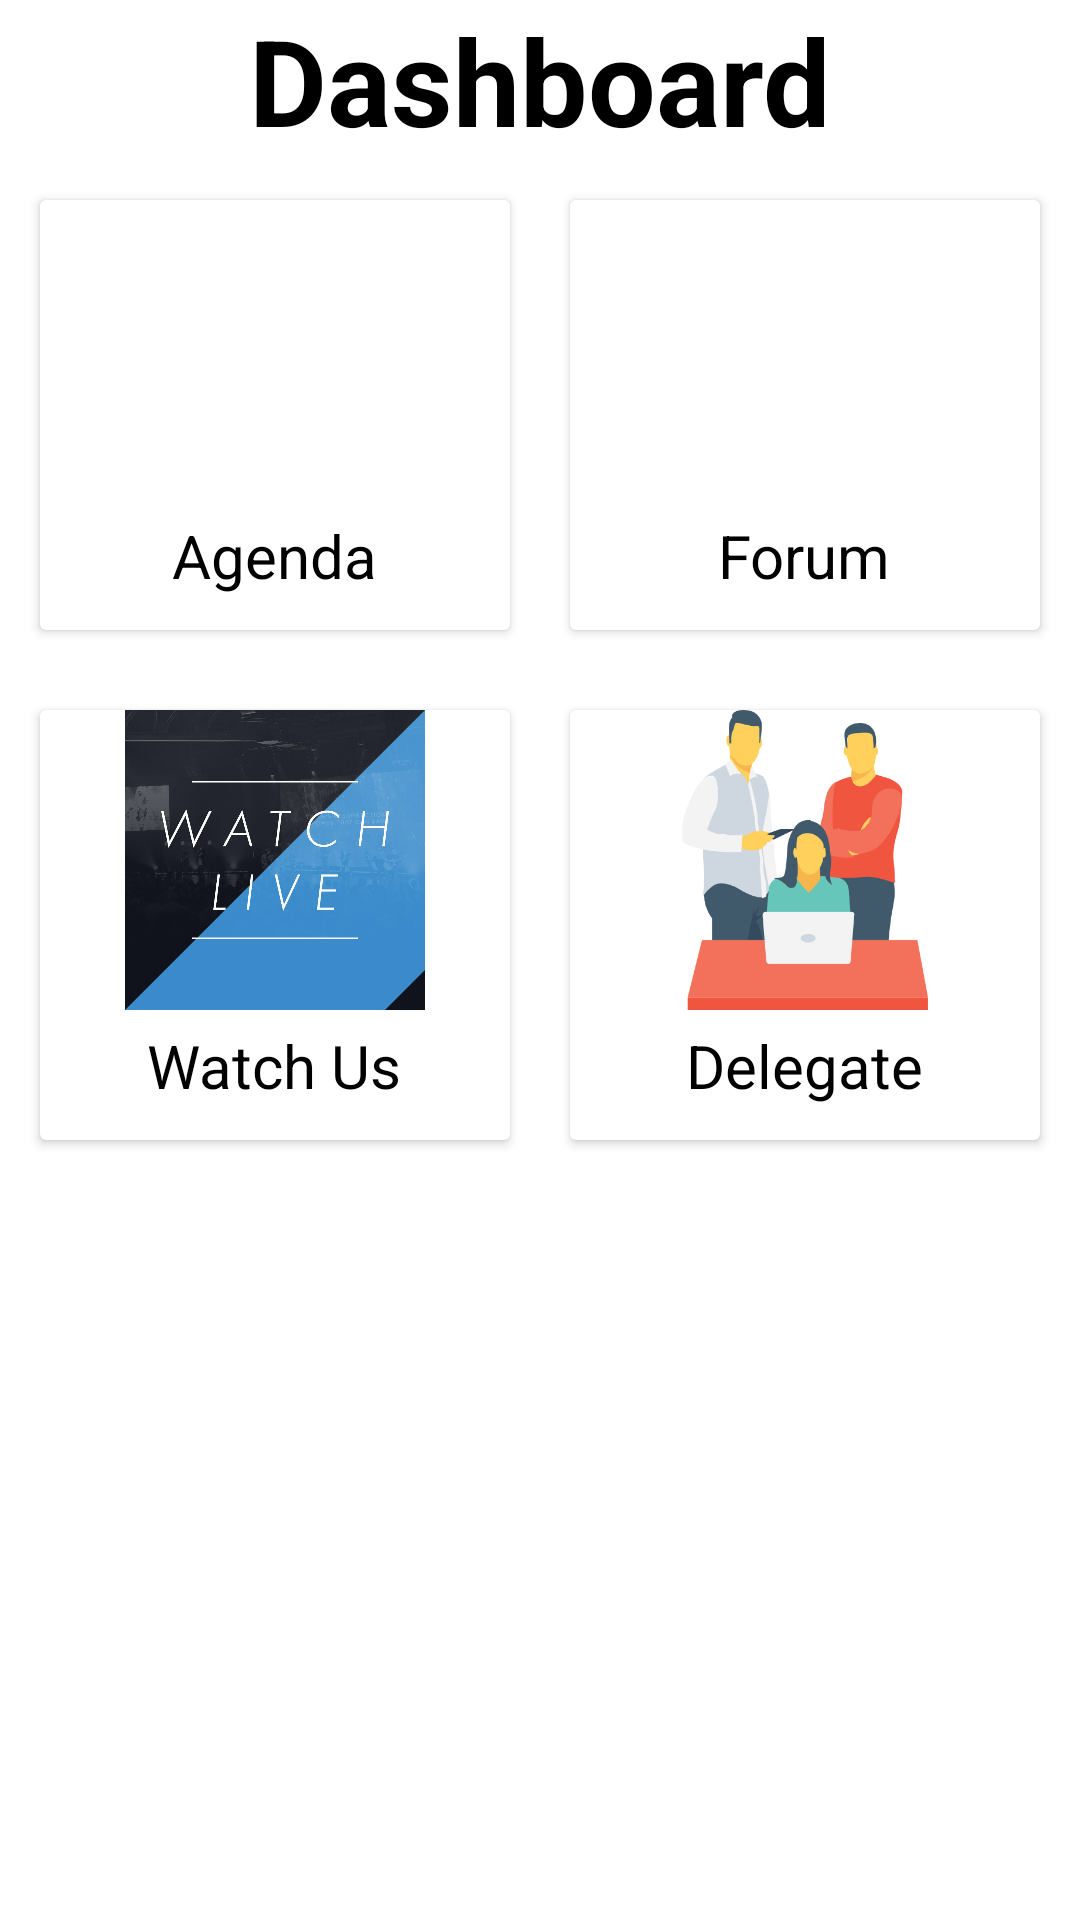

Reconstruct the res/layout file that produces this screen, plus the resources it refers to.
<!-- AndroidManifest.xml: application theme Theme.Insuretek -->
<!-- res/layout/fragment_dashboard.xml -->
<?xml version="1.0" encoding="utf-8"?>
<LinearLayout xmlns:android="http://schemas.android.com/apk/res/android"
    xmlns:app="http://schemas.android.com/apk/res-auto"
    xmlns:tools="http://schemas.android.com/tools"
    android:layout_width="match_parent"
    android:layout_height="match_parent"
    android:orientation="vertical"
    tools:context=".ui.dashboard.DashboardFragment">






    <TextView
        android:layout_width="wrap_content"
        android:layout_height="wrap_content"
        android:layout_gravity="center_horizontal"
        android:text="Dashboard"
        android:textColor="@color/black"
        android:textSize="40dp"
        android:textStyle="bold" />

    <LinearLayout
        android:layout_width="match_parent"
        android:layout_height="170dp"
        android:gravity="center_horizontal"
        android:orientation="horizontal"
        android:padding="10px">

        <androidx.cardview.widget.CardView
            android:layout_width="match_parent"
            android:layout_height="match_parent"
            android:layout_margin="10dp"
            android:layout_weight="1">

            <RelativeLayout
                android:layout_width="match_parent"
                android:layout_height="match_parent">

                <ImageView
                    android:id="@+id/imageView1"
                    android:layout_width="100dp"
                    android:layout_height="100dp"
                    android:layout_centerHorizontal="true"
                    android:src="@drawable/agenda" />

                <TextView
                    android:id="@+id/textView1"
                    android:layout_width="wrap_content"
                    android:layout_height="wrap_content"
                    android:layout_below="@id/imageView1"
                    android:layout_centerInParent="true"
                    android:layout_centerHorizontal="true"
                    android:layout_marginTop="5dp"
                    android:text="Agenda"
                    android:textColor="@color/black"
                    android:textSize="20dp" />
            </RelativeLayout>
        </androidx.cardview.widget.CardView>

        <androidx.cardview.widget.CardView
            android:layout_width="match_parent"
            android:layout_height="match_parent"
            android:layout_margin="10dp"
            android:layout_weight="1">

            <RelativeLayout
                android:layout_width="match_parent"
                android:layout_height="match_parent">

                <ImageView
                    android:id="@+id/imageView2"
                    android:layout_width="100dp"
                    android:layout_height="100dp"
                    android:layout_centerHorizontal="true"
                    android:src="@drawable/forum" />

                <TextView
                    android:id="@+id/textView2"
                    android:layout_width="wrap_content"
                    android:layout_height="wrap_content"
                    android:layout_below="@id/imageView2"
                    android:layout_centerInParent="true"
                    android:layout_centerHorizontal="true"
                    android:layout_marginTop="5dp"
                    android:text="Forum"
                    android:textColor="@color/black"
                    android:textSize="20dp" />
            </RelativeLayout>
        </androidx.cardview.widget.CardView>
    </LinearLayout>

    <LinearLayout
        android:layout_width="match_parent"
        android:layout_height="170dp"
        android:gravity="center_horizontal"
        android:orientation="horizontal"
        android:padding="10px">

        <androidx.cardview.widget.CardView
            android:layout_width="match_parent"
            android:layout_height="match_parent"
            android:layout_margin="10dp"
            android:layout_weight="1"
            android:id="@+id/watchus"
            >

            <RelativeLayout
                android:layout_width="match_parent"
                android:layout_height="match_parent">

                <ImageView
                    android:id="@+id/imageView3"
                    android:layout_width="100dp"
                    android:layout_height="100dp"
                    android:layout_centerHorizontal="true"
                    android:src="@drawable/watchlive" />

                <TextView
                    android:id="@+id/textVie3"
                    android:layout_width="wrap_content"
                    android:layout_height="wrap_content"
                    android:layout_below="@id/imageView3"
                    android:layout_centerInParent="true"
                    android:layout_centerHorizontal="true"
                    android:layout_marginTop="5dp"
                    android:text="Watch Us"
                    android:textColor="@color/black"
                    android:textSize="20dp" />
            </RelativeLayout>
        </androidx.cardview.widget.CardView>

        <androidx.cardview.widget.CardView
            android:layout_width="match_parent"
            android:layout_height="match_parent"
            android:layout_margin="10dp"
            android:layout_weight="1">

            <RelativeLayout
                android:layout_width="match_parent"
                android:layout_height="match_parent">

                <ImageView
                    android:id="@+id/imageView4"
                    android:layout_width="150dp"
                    android:layout_height="100dp"
                    android:layout_centerHorizontal="true"
                    android:src="@drawable/delegate" />

                <TextView
                    android:id="@+id/textView4"
                    android:layout_width="wrap_content"
                    android:layout_height="wrap_content"
                    android:layout_below="@id/imageView4"
                    android:layout_centerInParent="true"
                    android:layout_centerHorizontal="true"
                    android:layout_marginTop="5dp"
                    android:text="Delegate"
                    android:textColor="@color/black"
                    android:textSize="20dp" />
            </RelativeLayout>
        </androidx.cardview.widget.CardView>
    </LinearLayout>


</LinearLayout>
<!-- resources referenced by this layout -->
<resources>
  <color name="black">#FF000000</color>
  <!-- drawable delegate: png bitmap (drawable, 29804 bytes) -->
  <!-- drawable watchlive: jpg bitmap (drawable-v24, 99445 bytes) -->
  <style name="Theme.Insuretek" parent="Theme.MaterialComponents.DayNight.DarkActionBar">
          
          <item name="colorPrimary">@color/blue</item>
          <item name="colorPrimaryVariant">@color/blue</item>
          <item name="colorOnPrimary">@color/white</item>
          
          <item name="colorSecondary">@color/blue</item>
          <item name="colorSecondaryVariant">@color/blue</item>
          <item name="colorOnSecondary">@color/black</item>
          
          <item name="android:statusBarColor" tools:targetApi="l">#0099FF</item>
          
  
      </style>
  <color name="blue">#0099ff</color>
  <color name="white">#FFFFFFFF</color>
</resources>
